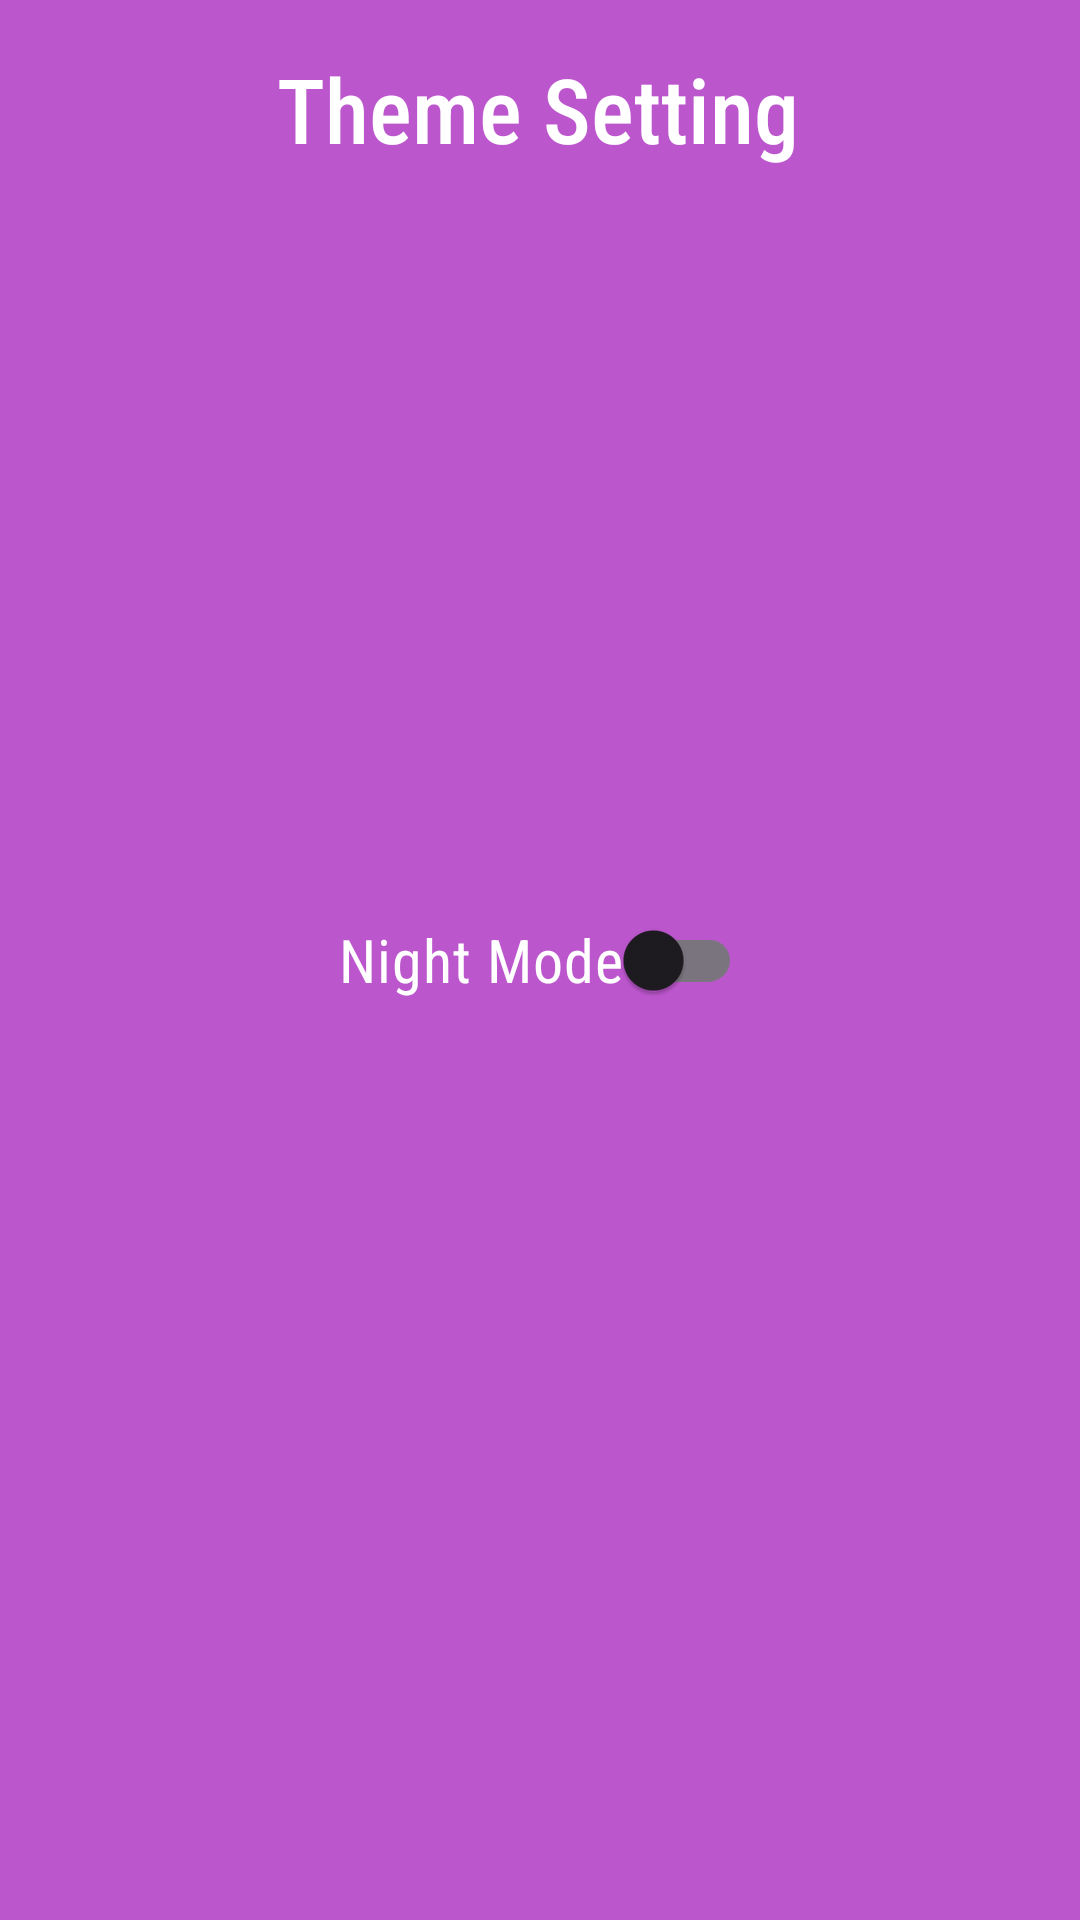

This screen was rendered from an Android layout file. Write that file and the resources it references.
<!-- AndroidManifest.xml: application theme Theme.GitHubUserApp -->
<!-- res/layout/activity_trans_theme.xml -->
<?xml version="1.0" encoding="utf-8"?>
<androidx.constraintlayout.widget.ConstraintLayout xmlns:android="http://schemas.android.com/apk/res/android"
    xmlns:app="http://schemas.android.com/apk/res-auto"
    xmlns:tools="http://schemas.android.com/tools"
    android:layout_width="match_parent"
    android:layout_height="match_parent"
    tools:context=".ui.activity.TransThemeActivity">

    <com.google.android.material.switchmaterial.SwitchMaterial
        android:id="@+id/change_theme"
        android:layout_width="wrap_content"
        android:layout_height="wrap_content"
        android:text="@string/night_mode"
        android:textSize="20sp"
        style="@style/sansserifCondensed"
        app:layout_constraintBottom_toBottomOf="parent"
        app:layout_constraintEnd_toEndOf="parent"
        app:layout_constraintStart_toStartOf="parent"
        app:layout_constraintTop_toTopOf="parent" />

    <ImageButton
        android:id="@+id/btn_prev"
        android:contentDescription="@string/btn_prev"
        android:layout_width="wrap_content"
        android:layout_height="wrap_content"
        android:layout_marginStart="16dp"
        android:layout_marginTop="16dp"
        android:backgroundTint="@color/transparent"
        app:layout_constraintStart_toStartOf="parent"
        app:layout_constraintTop_toTopOf="parent"
        app:srcCompat="@drawable/baseline_arrow_back_24" />

    <TextView
        android:id="@+id/tvThemeSetting"
        style="@style/sansserifCondensedMedium"
        android:layout_width="wrap_content"
        android:layout_height="wrap_content"
        android:layout_marginTop="16dp"
        android:text="@string/tvThemeSetting"
        android:textSize="30dp"
        app:layout_constraintEnd_toEndOf="parent"
        app:layout_constraintHorizontal_bias="0.497"
        app:layout_constraintStart_toStartOf="parent"
        app:layout_constraintTop_toTopOf="parent" />
</androidx.constraintlayout.widget.ConstraintLayout>
<!-- resources referenced by this layout -->
<resources>
  <color name="transparent">#00111827</color>
  <string name="btn_prev">Button Prev</string>
  <string name="night_mode">Night Mode</string>
  <string name="tvThemeSetting">Theme Setting</string>
  <style name="sansserifCondensed">
          <item name="fontFamily">sans-serif-condensed</item>
          <item name="android:textColor">@color/text</item>
      </style>
  <style name="sansserifCondensedMedium">
          <item name="fontFamily">sans-serif-condensed-medium</item>
          <item name="android:textColor">@color/text</item>
      </style>
  <style name="Theme.GitHubUserApp" parent="Base.Theme.GitHubUserApp" />
  <color name="text">#FFFFFFFF</color>
  <style name="Base.Theme.GitHubUserApp" parent="Theme.Material3.DayNight.NoActionBar">
          <item name="android:windowBackground">@color/colorSecondary</item>
          <item name="colorPrimary">@color/colorPrimary</item>
          <item name="colorSecondary">@color/colorOnPrimary</item>
          <item name="android:windowDisablePreview">true</item>
          <item name="strokeColor">@color/colorOnPrimary</item>
          <item name="color">@color/colorPrimary</item>
      </style>
  <color name="colorSecondary">#BC56CD</color>
  <color name="colorPrimary">#4C2253</color>
  <color name="colorOnPrimary">#F6F6F6</color>
</resources>
